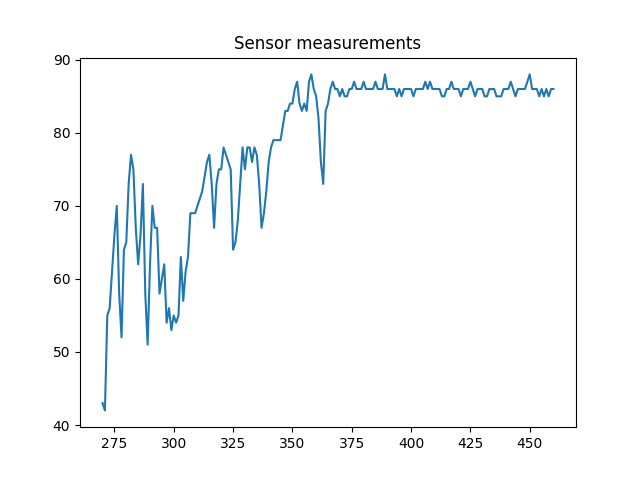

The table this chart was drawn from, first rows:
, value
270, 43
271, 42
272, 55
273, 56
274, 61
275, 66
276, 70
277, 58
278, 52
279, 64
280, 65
281, 73
282, 77
283, 75
284, 67
285, 62
286, 66
287, 73
288, 58
289, 51
290, 62
291, 70
292, 67
293, 67
294, 58
295, 60
296, 62
297, 54
298, 56
299, 53
300, 55
301, 54
302, 55
303, 63
304, 57
305, 61
306, 63
307, 69
308, 69
309, 69
310, 70
311, 71
312, 72
313, 74
314, 76
315, 77
316, 73
317, 67
318, 73
319, 75
320, 75
321, 78
322, 77
323, 76
324, 75
325, 64
326, 65
327, 68
328, 73
329, 78
... 131 more rows
